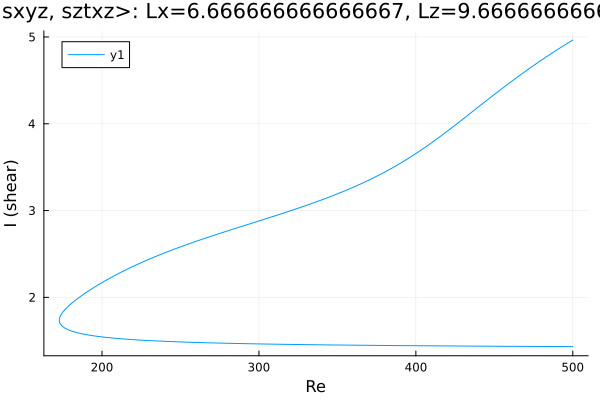

Values plotted in this chart, from the file beside it:
Re, shear
500.0, 4.964
499.8, 4.963
498.4, 4.947
497, 4.931
495.6, 4.916
494.2, 4.9
492.8, 4.884
491.4, 4.867
489.9, 4.851
488.5, 4.835
487.1, 4.818
485.7, 4.801
484.3, 4.785
482.9, 4.768
481.5, 4.75
480, 4.733
478.6, 4.716
477.2, 4.698
475.8, 4.681
474.4, 4.663
473, 4.645
471.6, 4.627
470.1, 4.609
469.9, 4.606
469.1, 4.595
467.7, 4.576
466.2, 4.558
464.8, 4.539
463.4, 4.52
462, 4.501
460.6, 4.482
459.2, 4.463
457.8, 4.444
456.3, 4.425
454.9, 4.405
453.5, 4.386
452.1, 4.366
450.7, 4.347
449.3, 4.327
447.9, 4.307
446.4, 4.287
445, 4.267
443.6, 4.247
442.2, 4.227
440.8, 4.207
439.4, 4.187
438, 4.167
436.5, 4.147
435.1, 4.127
433.7, 4.107
432.3, 4.087
430.9, 4.066
429.5, 4.046
428.1, 4.026
426.6, 4.007
425.2, 3.987
423.8, 3.967
422.4, 3.947
421, 3.928
419.6, 3.908
... 474 more rows
